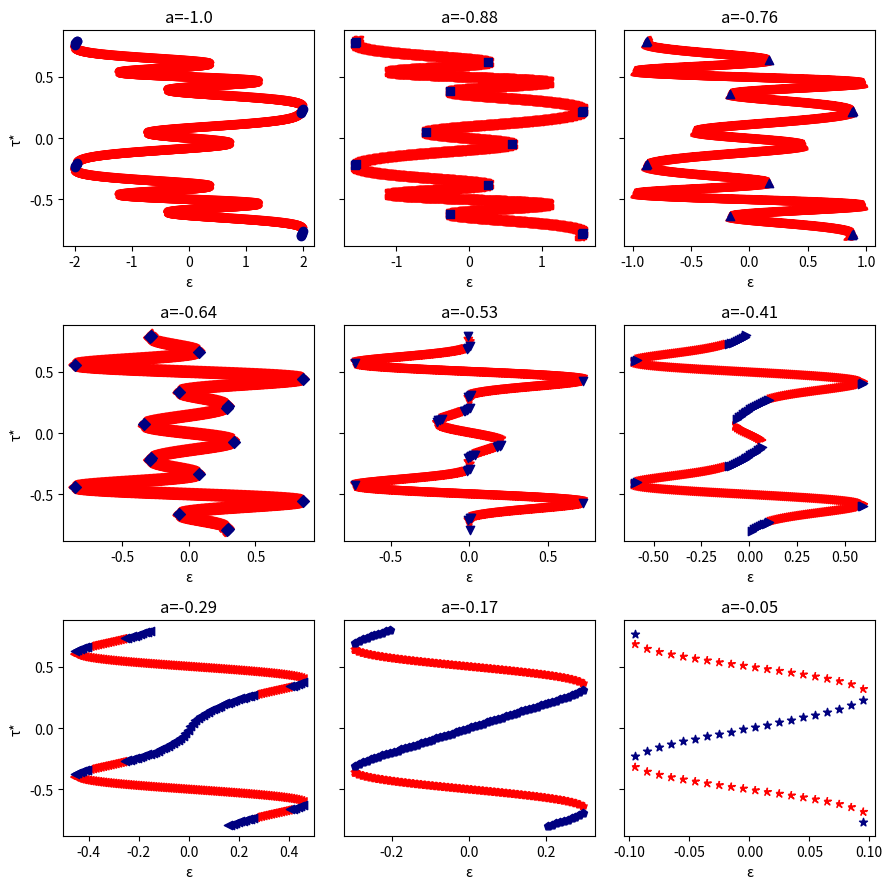
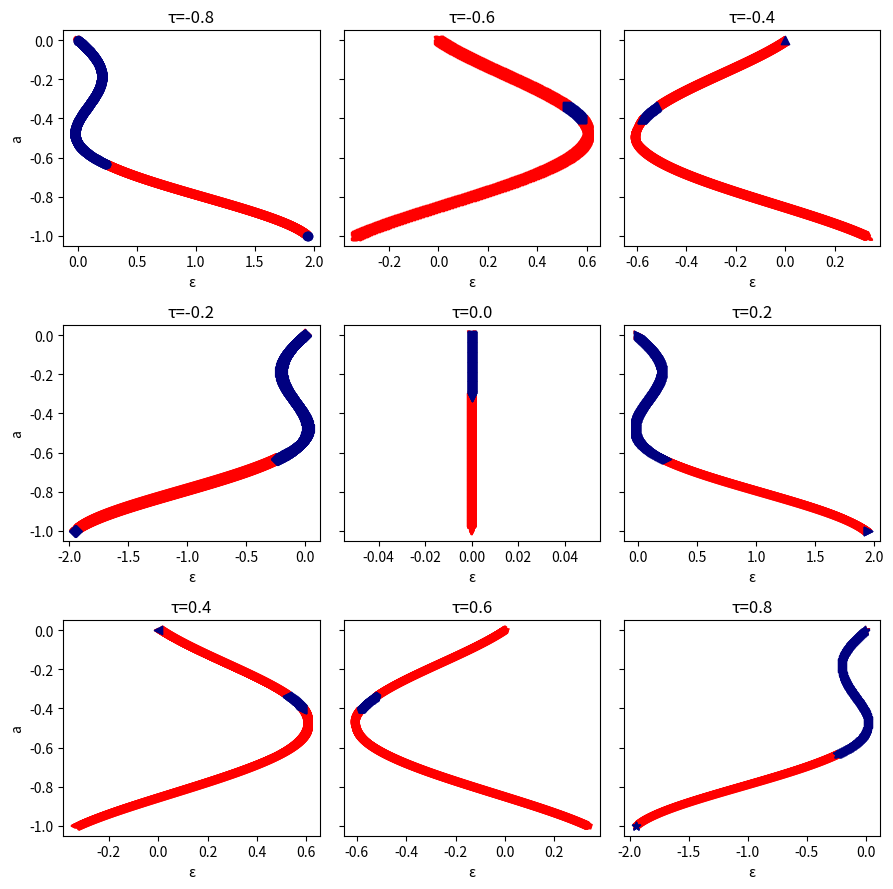
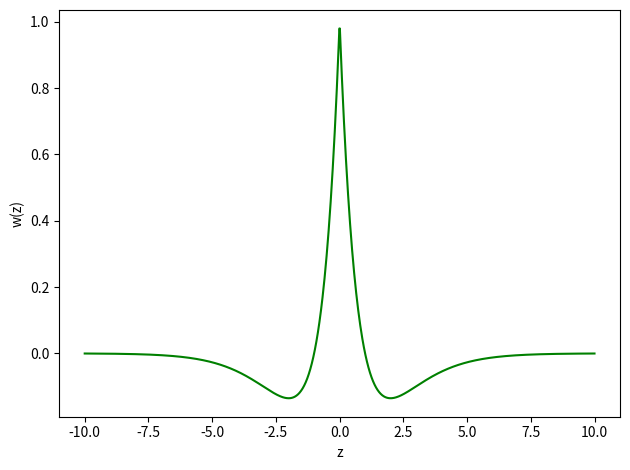
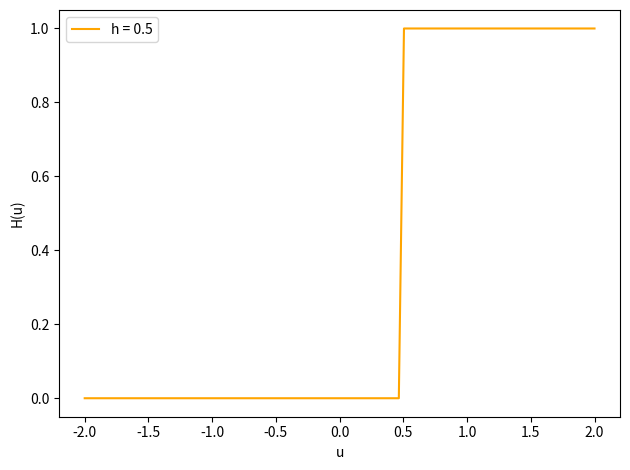
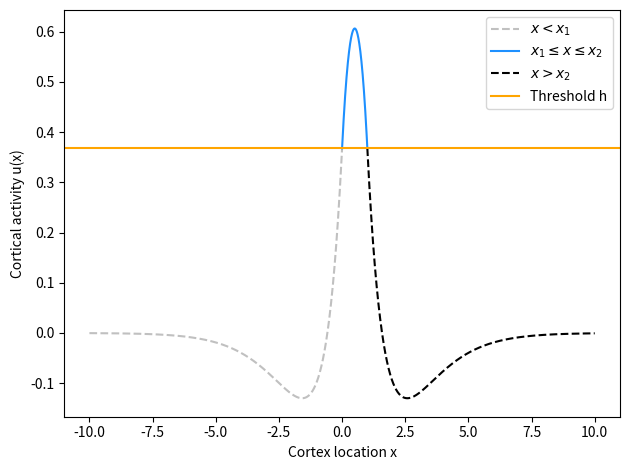
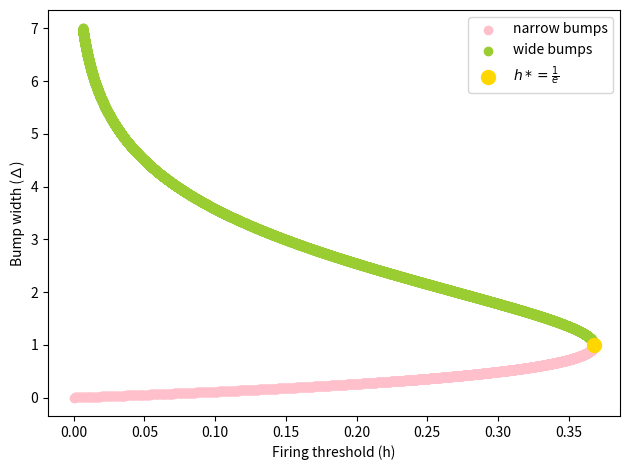
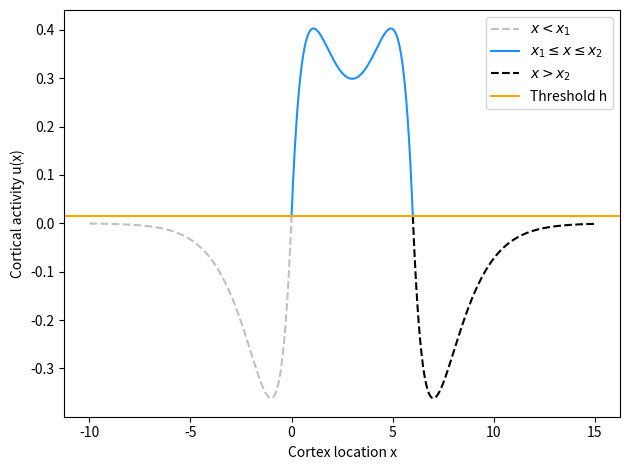
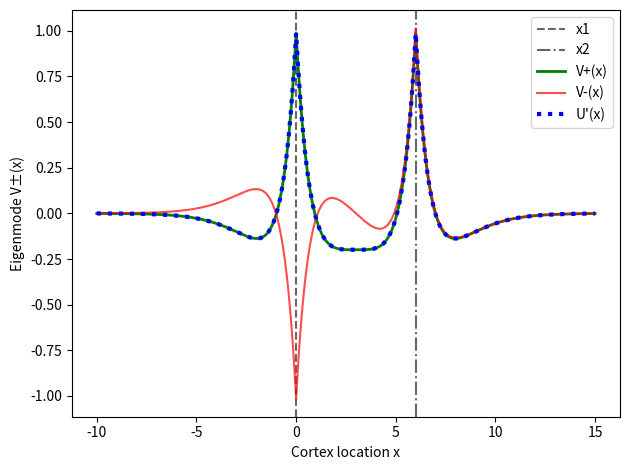
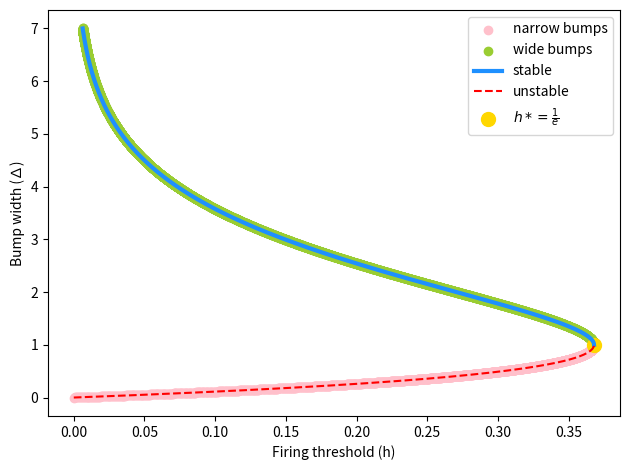
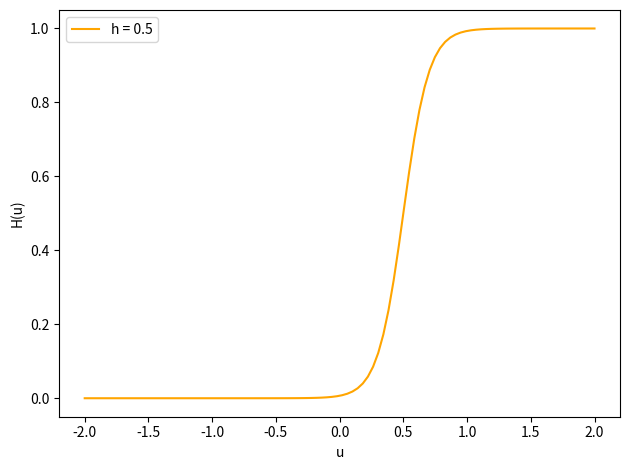
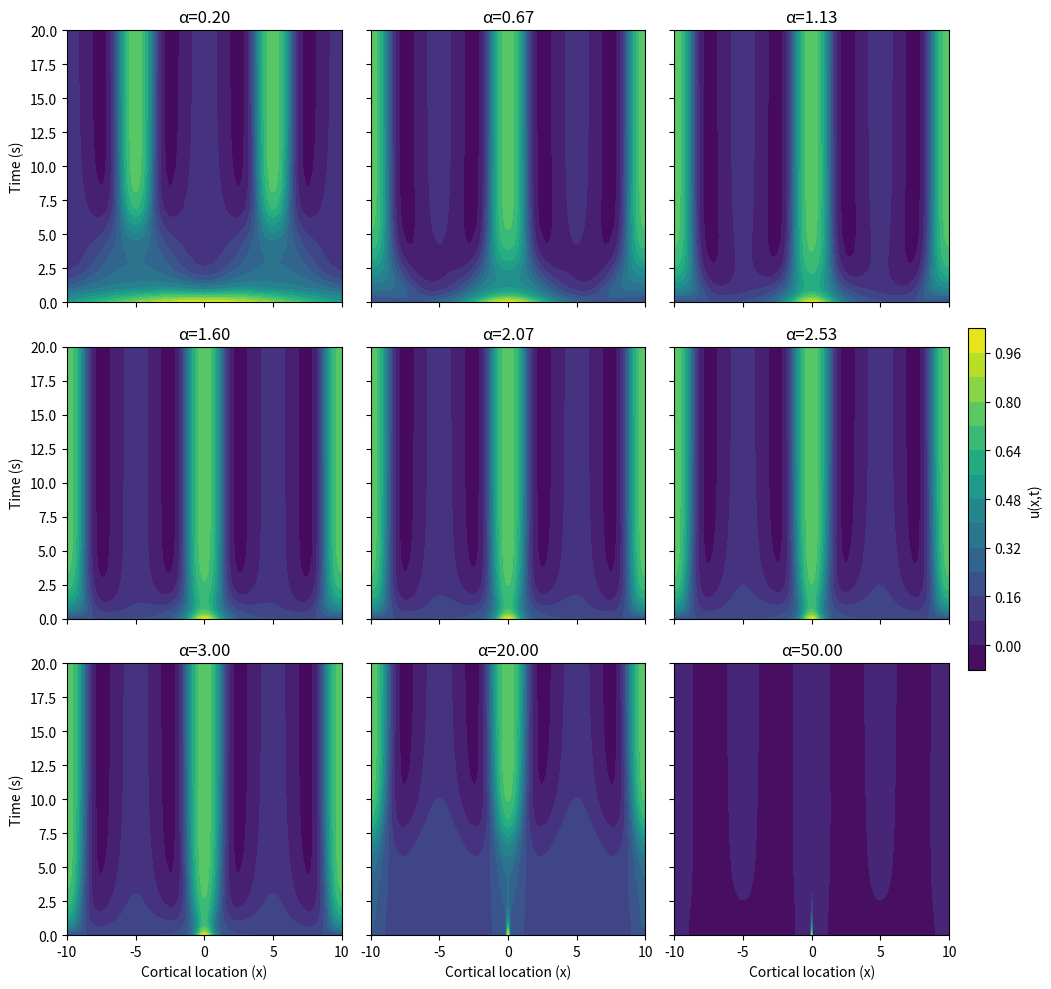

Here is the Python script that generated these plots, in order:
import os
import numpy as np
import scipy.integrate as sp_int
import scipy.optimize as sp_opt
import matplotlib.pyplot as plt
from collections import defaultdict


class CoupledOscillators:
    a_grid1 = np.linspace(-1, -0.05, 9)
    epsilon_grid = np.linspace(-5, 5, 1000)
    tau_grid1 = np.linspace(-.8,.8,1000)
    
    a_grid2 = np.linspace(-1, 0, 1000)
    tau_grid2 = np.linspace(-.8,.8,9) # symmetric around 0
    
    def __init__(self, 
                 n_epsilon:int|None = None,
                 n_tau:int|None = None):
        
        if n_epsilon is not None:
            CoupledOscillators.epsilon_grid = np.linspace(-5, 5, n_epsilon)
        
        if n_tau is not None:
            CoupledOscillators.tau_grid1 = np.linspace(-.8,.8,n_tau)

        # Sweep a, epsilon and tau grids to find and classify fixed points
        self.fixed_points = self.sweep1()

        # Plot results
        self.plot1()
        
        # Investigating coupling strength(a) as a function of period difference e
        self.analytical_plot2()

    # ∆1 = ∆2 
    @staticmethod
    def PRC(a:float, phase:float):
        return a*np.sin(2*np.pi*phase)
    
    # simplifying assumption that T0=1
    def M(self,
          tau_n:float, epsilon:float, a:float
          )->float:
        '''
        Firing_time map M(tau_n) -> tau_n+1
        '''
        prc1 = self.PRC(a=a, phase=tau_n)
        # 1 here is T0
        INprc2 = 1 - tau_n - prc1
        prc2 = self.PRC(a=a, phase=INprc2)

        return tau_n + epsilon + prc1 - prc2
    
    
    def sweep1(self)-> dict[int:tuple]:
        ''''
        Performs parameter sweep over alpha, epsilon and tau
        to investigate existence and nature of fixed points
            Looking at epsilon X tau plots for different values of a
        '''
        fixed_points = defaultdict(lambda:dict())

        for ia, a in enumerate(CoupledOscillators.a_grid1):
            for e in CoupledOscillators.epsilon_grid:
                M_vals = self.M(tau_n=CoupledOscillators.tau_grid1,
                                epsilon=e, a = a)
                # At equilibrium, M(tau_n) - tau_n = 0 
                eq_candidates = M_vals - CoupledOscillators.tau_grid1

                equilibria = []
                # Look for sign change to find roots
                for it, (eq_candidate_n, eq_candidate_n1) in enumerate(zip(eq_candidates, eq_candidates[1:])):
                    # sign change
                    if eq_candidate_n * eq_candidate_n1 < 0:
                        try:
                            # accepts functions of 1 variable
                            tau_star = sp_opt.brentq(f = lambda tau: self.M(tau_n=tau,epsilon=e,a = a)-tau,
                                                     a = CoupledOscillators.tau_grid1[it], 
                                                     b = CoupledOscillators.tau_grid1[it+1])
                            # if not already detected for this epsilon
                            if all(abs(tau_star-r)>1e-4 for r in equilibria):
                                equilibria.append(tau_star)
                        except ValueError:
                            pass
                
                # Check stability
                stable:list[bool] = []
                # Synchrony (stable) if derivative of firing time map < 1
                for t_star in equilibria:
                    dM = (self.M(t_star+1e-6, e, a)-self.M(t_star-1e-6, e, a)) / 2e-6
                    stable.append(abs(dM)<1)
                
                    if abs(dM)<1:
                        print(f'a: {a}, Epsilon: {e}, tau*: {t_star}, Stable: {abs(dM)<1}, dM: {dM}')
                
                if len(equilibria) >= 1:
                    fixed_points[f'{a}'][f'{e}'] = ([e]*len(equilibria), equilibria, stable)
                
                else:
                    print(f'a: {a}, Epsilon: {e}, No equilibria')
        
        return fixed_points
    
    def plot1(self):
        '''
        Looking at epsilon X tau plots for different values of a
        '''
        f, ax = plt.subplots(nrows=3, ncols=3, sharey = 'row', figsize = (9,9))
        # a list of markers for the different plots
        markers = ['o', 's', '^', 'D', 'v', '>', '<', 'p', '*', 'h']
        for ia, (a_val, a_results) in enumerate(self.fixed_points.items()):
            # choose marker based on index
            marker = markers[ia % len(markers)]

            # get all stable vs unstable epsilons and taus
            all_UNSTABLEeps, all_UNSTABLEtau = [], []
            all_STABLEeps, all_STABLEtau = [], []
            for _, (eps_list, tau_list, stable_list) in a_results.items():
                assert len(stable_list) != 0
                
                stable = np.array(stable_list)
                eps = np.array(eps_list)
                taus = np.array(tau_list)
                
                all_STABLEeps.append(eps[stable])
                all_STABLEtau.append(taus[stable])
                all_UNSTABLEeps.append(eps[~stable])
                all_UNSTABLEtau.append(taus[~stable])

            all_UNSTABLEeps, all_UNSTABLEtau = np.concat(all_UNSTABLEeps), np.concat(all_UNSTABLEtau)
            all_STABLEeps, all_STABLEtau = np.concat(all_STABLEeps), np.concat(all_STABLEtau )
            
            # one scatter per unstable equilibria at a
            ax.flatten()[ia].scatter(all_UNSTABLEeps, all_UNSTABLEtau,
                    marker=marker,
                    color = 'red',
                    linestyle = '--'
                    )
            
            # one scatter per stable equilibria at a
            ax.flatten()[ia].scatter(all_STABLEeps, all_STABLEtau,
                    marker=marker,
                    color = 'navy',
                    )
            
            ax.flatten()[ia].set_title(f'a={round(float(a_val), 2)}')
            
            ax.flatten()[ia].set_xlabel('ε')
            if ia % 3 == 0:
                ax.flatten()[ia].set_ylabel('τ*')
        
        f.tight_layout()
        f.savefig('Firing_Time_Maps_plots.png', dpi = 300)
        plt.show()

    def analytical_plot2(self)-> dict[int:tuple]:
        ''''
        Analytically at epsilon X a plots for different values of tau
        Since: 
            M(tau, eps, a) = tau + eps + PRC(tau, a) - PRC(1-tau-PRC(tau, a), a)
            At equilibrium M(tau, eps, a) = tau*
            
            tau & tau* cancel out and we get:
                eps* = PRC(1-tau-PRC(tau, a), a) - PRC(tau, a)
                based on derivative at each eps*, a combination, 
                we can determine stability
        '''
        fixed_points = defaultdict(lambda:dict())
        eps_star = lambda tau, a: (self.PRC(phase = 1-tau-self.PRC(phase=tau, a=a), a=a)
                                   - self.PRC(phase=tau, a=a))
        
        tau_results = []
        for it, tau in enumerate(CoupledOscillators.tau_grid2):
                eps_stars = eps_star(tau, a = CoupledOscillators.a_grid2)
                if tau == 0:
                    eps_stars = np.zeros_like(eps_stars)

                # Check stability
                stable:list[bool] = []
                # Synchrony (stable) if derivative of firing time map < 1
                for e_star, a_star in zip(eps_stars, CoupledOscillators.a_grid2):
                    dM = (self.M(tau+1e-6, e_star, a_star)-self.M(tau-1e-6, e_star, a_star)) / 2e-6
                    stable.append(abs(dM)<1)
                
                    if abs(dM)<1:
                        print(f'Tau: {tau}, a: {a_star}, Epsilon: {e_star}, Stable: {abs(dM)<1}, dM: {dM}')
                
                tau_results.append((tau, eps_stars, stable))
        
        # plot
        f, ax = plt.subplots(nrows=3, ncols=3, sharey = 'row', figsize = (9,9))
        # a list of markers for the different plots
        markers = ['o', 's', '^', 'D', 'v', '>', '<', 'p', '*', 'h']
        for it, (tau, eps_stars, stable_list) in enumerate(tau_results):
            # choose marker based on index
            marker = markers[it % len(markers)]

            # get all stable vs unstable epsilons and taus
            assert len(stable_list) != 0
                
            stable = np.array(stable_list)
            a_stars = CoupledOscillators.a_grid2
            
            all_STABLEeps = eps_stars[stable]
            all_UNSTABLEeps = eps_stars[~stable]
            all_STABLEas = a_stars[stable]
            all_UNSTABLEas = a_stars[~stable]
            
            # one scatter per unstable equilibria at a
            ax.flatten()[it].scatter(all_UNSTABLEeps, all_UNSTABLEas,
                    marker=marker,
                    color = 'red',
                    linestyle = '--'
                    )
            
            # one scatter per stable equilibria at a
            ax.flatten()[it].scatter(all_STABLEeps, all_STABLEas,
                    marker=marker,
                    color = 'navy',
                    )
            
            ax.flatten()[it].set_title(f'τ={round(float(tau), 2)}')
            
            ax.flatten()[it].set_xlabel('ε')
            if it % 3 == 0:
                ax.flatten()[it].set_ylabel('a')
        
        f.tight_layout()
        f.savefig('a_vs_eps_plots.png', dpi = 300)
        plt.show()
        


class NeuralFields:
    # Question 2
    def Amari(self):
        # # Plot kernel
        self.plot_kernel()
        # Plot heavyside
        self.plot_activation()
        
        # # # Plot arbitrary bump with x1 = 0 and x2 = 1
        self.plot_bump(xrange=np.linspace(-10, 10, 200000),
                       x1 = 0, x2 = 1)
        
        # # Plot bump bifurcation diagram
        self.plot_bump_bifurcation(bump_widths=np.linspace(0.0001, 7, 10000),
                                   stability=False)

        # TODO: plot a range of bumps together with their eigenmodes
        # Plot eigenmodes V+(x) and V-(x)
        self.plot_bump(xrange=np.linspace(-10, 15, 200000),
                       x1 = 0, x2 = 6)
        # translation invariant, shift everything to x1 = 0
        x2s = 6*np.ones(200000)#np.linspace(0.0001, 7, 10000)
        x1s = np.zeros_like(x2s)
        x_range = np.linspace(-10, 15, x1s.size)
        self.plot_eigenmodes(C = 1, x_range=x_range, x1=x1s, x2=x2s)

        # Plot full bump bifurcation diagram (with stability)
        self.plot_bump_bifurcation(bump_widths=np.linspace(0.0001, 7, 10000),
                                   stability=True)
        
        # plot sigmoidal firing rate function
        self.plot_activation(type='sigmoidal')
    
    # Question 3
    def Ring(self):
        self.ring_neural_field(kappa = 1, h = .2, time = 20)

    
    @staticmethod
    def kernel(z:float)->float:
        return (1-np.abs(z))*np.exp(-np.abs(z))
    
    @staticmethod
    def activation(u:float, h:float = 1,
                   type:str = 'heavyside'
                   )->int:
        match type:
            case 'heavyside':
                if isinstance(u, float):
                    return 1 if u >= h else 0
                elif isinstance(u, np.ndarray):
                    return (u >= h)
            case 'sigmoidal':
                # sigmoid with µ = 10
                return 1 / (1 + np.exp(-10*(u-h)))
    
    @staticmethod
    def U(x:float, 
          x1:float, x2:float
          )->float:
        # left half of bump + right half of bump
        return (NeuralFields.phi(x-x1)) + (NeuralFields.phi(x2-x))
    
    @classmethod
    def phi(cls,
            z:float
            )-> float:
        return z*np.exp(-np.abs(z))

    # Question 3
    def ring_neural_field(self,
                          kappa: float,
                          h: float,
                          time:int):
        # Spatial grid
        nx = 2000
        Lx = 20
        x = np.linspace(-Lx/2, Lx/2, nx)
        dx = x[1] - x[0]

        # Build circulant weight matrix
        W = np.zeros((nx, nx))
        base = self.kernel(x)
        for i in range(nx):
            W[i, :] = np.roll(base, -i)
        W *= dx

        # RHS for solve_ivp: corrected matrix multiply
        rhs = lambda t, u: -u + kappa*(W @ self.activation(u, h=h, type='sigmoidal'))


        # Prepare 3×3 figure
        # if too narrow start seeing funny things *Turing instabilities and bump fragmenting
        # alphas = np.linspace(0.1, 1.125, 9) # at h = 0.1, kappa = 0.1
        alphas = np.linspace(0.2, 3, 7)
        alphas = np.append(alphas, [20, 50])
        # plot initial conditions
        # Initial conditions
        u0plot = lambda width: (1 / (np.cosh(width*x)**2))
        fini, axini = plt.subplots()
        for ini_param in alphas:
            axini.plot(x, u0plot(ini_param), label = f'α= {round(ini_param, 1)}')
        
        axini.legend(loc = 1)
        axini.set_ylabel('Cortical activation u(x)')
        axini.set_xlabel('Cortical location (x)')
        fini.tight_layout()
        fini.savefig('RING_NF_Initial_conditions.png', dpi = 300)
        plt.show()
        plt.close()
        fig, axes = plt.subplots(3, 3, figsize=(11, 10),
                                 sharex=True, sharey=True)
        for i, (ax, alpha) in enumerate(zip(axes.ravel(), alphas)):
            # initial bump
            u0 = 1/np.cosh(0.5*alpha*x)**2

            # integrate
            sol = sp_int.solve_ivp(rhs, [0, time], u0)
            X, T = np.meshgrid(x, sol.t)
            U = sol.y

            # plot
            cf = ax.contourf(X, T, U.T, levels=15, cmap='viridis')
            ax.set_title(f'α={alpha:.2f}')

            if i % 3 == 0:
                ax.set_ylabel('Time (s)')
            if i>= 6:
                ax.set_xlabel('Cortical location (x)')
        fig.colorbar(cf, ax =axes, orientation= 'vertical', label= 'u(x,t)', 
                     fraction=0.02,pad=-0.1,
                     )
        fig.tight_layout(rect=[0, 0, 0.95, 1.0])
        fig.savefig(f'Ring_NeuralField(kappa{kappa}_h{h}).png', dpi = 300)
        plt.show()


    # Plotting functions
    def plot_eigenmodes(self,
                        C:float, x_range:np.ndarray,
                        x1:float, x2:float):
        assert (x2 > x1).all()
        # V+(x) == U'(x)
        Vplus = C*(self.kernel(x_range - x2) + self.kernel(x_range - x1))
        Vminus = C*(self.kernel(x_range - x2) - self.kernel(x_range - x1))
        # formula for Uprime I derived in 2.3
        Uprime = self.kernel(x_range - x1) + self.kernel(x2-x_range)

        fe, axe = plt.subplots()
        axe.axvline(x = x1[0], label = 'x1', 
                    alpha = 0.6, color = 'k', linestyle = '--')
        axe.axvline(x = x2[0], label = 'x2', 
                    alpha = 0.6, color = 'k', linestyle = '-.')
        
        axe.plot(x_range, Vplus, color = 'green', label = 'V+(x)',
                 linewidth = 2)
        axe.plot(x_range, Vminus, color = 'red', label = 'V-(x)',
                 alpha = 0.7)
        axe.plot(x_range, Uprime,label = "U'(x)", 
                 color = 'blue', linestyle = ':', linewidth = 3)

        axe.set_ylabel('Eigenmode V±(x)')
        axe.set_xlabel('Cortex location x')
        axe.legend(loc=1)
        fe.tight_layout()
        fe.savefig(f'Eigenmodes_∆{np.mean(x2)}.png', dpi = 300)
        plt.show()

    def plot_bump_bifurcation(self, 
                              bump_widths:np.ndarray,
                              h_starval:float = 1/np.exp(1),
                              stability:bool = False):
        h_s = self.phi(bump_widths)
        h_star_i = np.argmin(h_starval - h_s)
        fb, axb = plt.subplots()
        
        # Q2.4
        print(f'Narrow: {h_s[bump_widths<1].size}, Wide: {h_s[bump_widths>1].size}')
        axb.scatter(h_s[bump_widths<1], bump_widths[bump_widths<1], 
                    color = 'pink', label = 'narrow bumps')
        axb.scatter(h_s[bump_widths>1], bump_widths[bump_widths>1], 
                    color = 'yellowgreen', label = 'wide bumps')
        axb.set_xlabel('Firing threshold (h)')
        axb.set_ylabel('Bump width (∆)')
        
        if stability:
            lambda_plus = ((self.kernel(0) + self.kernel(bump_widths)) / 
                           np.abs(self.kernel(0) - self.kernel(bump_widths))
                           ) - 1
            stable = lambda_plus < 0
            unstable = lambda_plus > 0 

            axb.plot(h_s[stable], bump_widths[stable], 
                    color = 'dodgerblue', label = 'stable',
                    linewidth = 3)
            axb.plot(h_s[unstable], bump_widths[unstable], 
                    color = 'red', label = 'unstable', linestyle = '--')

        
        axb.scatter(h_s[h_star_i], bump_widths[h_star_i], 
                    color = 'gold', label = r'${h* = \frac{1}{e}}$', s = 100)
        axb.legend(loc = 1)
        fb.tight_layout()
        fb.savefig(f'Bumb bifurcation_stability({stability}).png', dpi = 300)
        plt.show()

    def plot_bump(self, xrange:np.ndarray,
                  x1:float, x2:float,
                  ax = None):
        # get U steady state values across x
        Ux = self.U(xrange, x1 = x1, x2 = x2)

        if ax is None:
            f, ax = plt.subplots()
            # x < 0
            ax.plot(xrange[xrange<=x1], Ux[xrange<=x1], label= r'$x<x_1$',
                    color = 'silver', linestyle = '--')
            # x1 <= x <= x2
            ax.plot(xrange[((xrange>x1) & (xrange<x2))], Ux[((xrange>x1) & (xrange<x2))], 
                    label = r'${x_1 \leq x \leq x_2}$',
                    color = 'dodgerblue')
            # x > x2
            ax.plot(xrange[xrange>=x2], Ux[xrange>=x2], 
                    label= r'$x > x_2$ ',
                    color = 'black', linestyle = '--')

            ax.axhline(y = self.phi(x2-x1), color = 'orange', label = 'Threshold h')

            ax.set_xlabel('Cortex location x')
            ax.set_ylabel('Cortical activity u(x)')
            ax.legend(loc = 1)

            f.tight_layout()
            f.savefig(f'Bump_plot_∆={np.mean(x2-x1)}.png', dpi = 300)
            plt.show()

        else:
            ax.plot(xrange, Ux)
        
    def plot_kernel(self): 
        # plot synaptic kernel
        fk, kax = plt.subplots()
        kernel_plot_range = (-10,10,1000)
        kax.plot(np.linspace(*kernel_plot_range), self.kernel(np.linspace(*kernel_plot_range)),
                 color = 'g')
        kax.set_xlabel('z'); kax.set_ylabel('w(z)')
        fk.tight_layout()
        plt.show()

    def plot_activation(self,
                        hplot:float = 0.5, 
                        type:str='heavyside'):
        # plot Heavyside
        fheavy, heavyax = plt.subplots()
        heavyside_plot_range = (-2,2,100)
        heavyax.plot(np.linspace(*heavyside_plot_range), 
                     self.activation(np.linspace(*heavyside_plot_range), h = hplot,
                                     type=type),
                     color = 'orange', label = f'h = {round(hplot, 2)}')
        heavyax.set_xlabel('u'); heavyax.set_ylabel('H(u)')
        heavyax.legend(loc=2)
        fheavy.tight_layout()
        plt.show()

        

if __name__ == '__main__':
    # Question 1 - Coupled Oscillators and Phase Difference Maps
    # for truly nice graphs with all the saddle node bifurcations
    # need to set higher resolution for tau and epsilon (both to 10000)
    # at None does default with 1000 each
    CO = CoupledOscillators(n_tau=None, n_epsilon=None)

    # Questions 2 & 3 - Neural Field Models
    NF = NeuralFields()
    
    # Question 2 - Amari approach
    NF.Amari()

    # Question 3 - Ring neural field
    NF.Ring()
